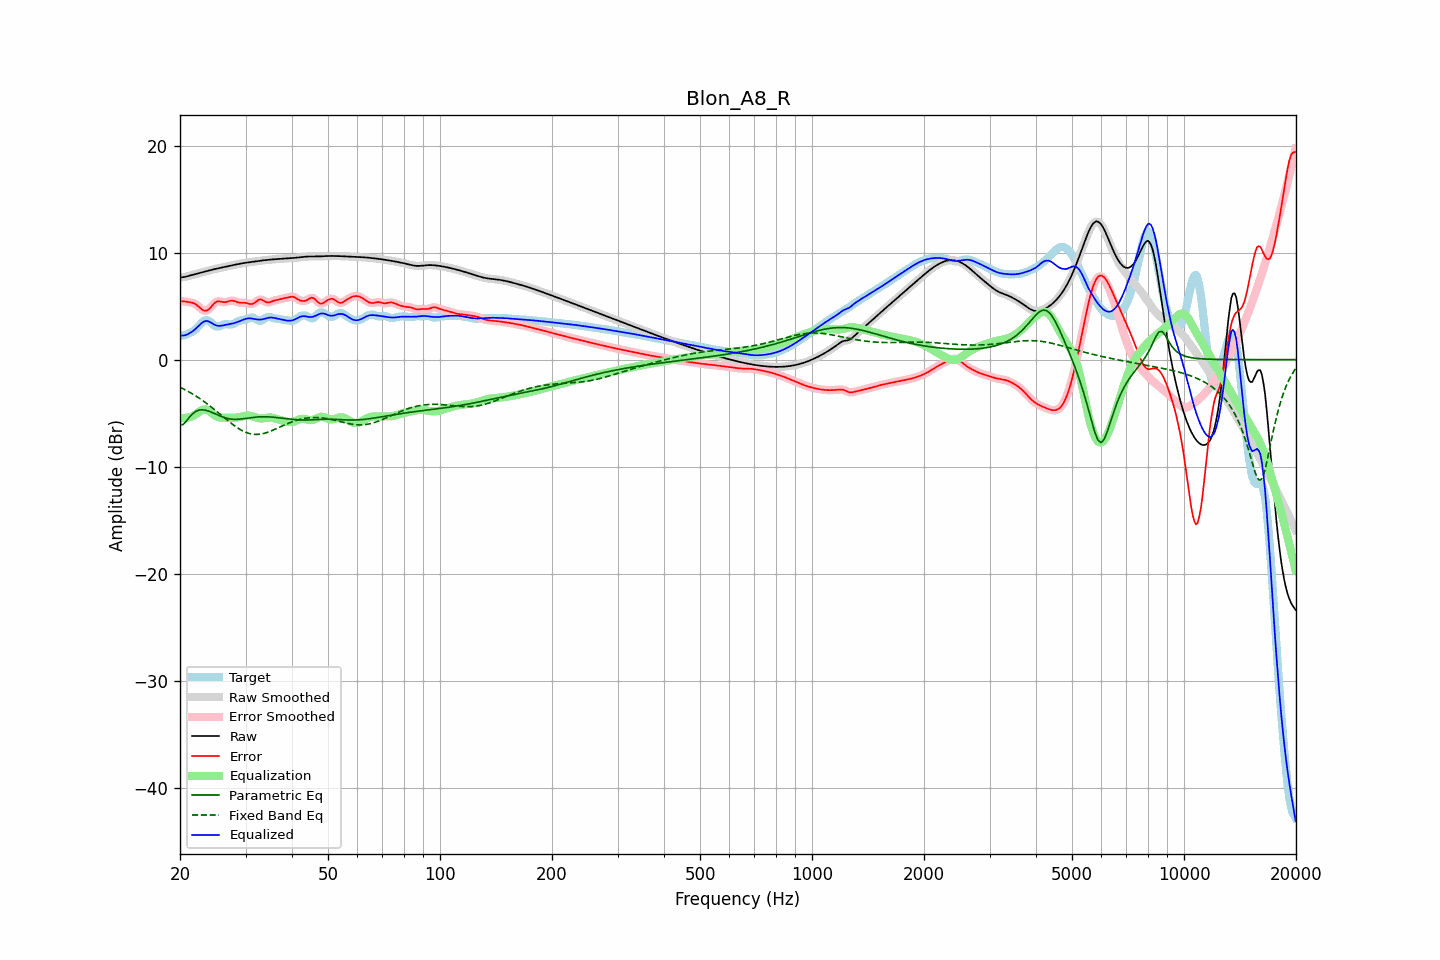

Data behind this chart, as committed beside it:
frequency, raw, error, smoothed, error_smoothed, equalization, parametric_eq, fixed_band_eq, equalized_raw, equalized_smoothed, target
20.00, 7.67, 5.46, 7.67, 5.46, -5.42, -6.11, -2.58, 2.25, 2.25, 2.21
20.20, 7.69, 5.45, 7.68, 5.45, -5.45, -6.09, -2.65, 2.24, 2.24, 2.23
20.40, 7.70, 5.44, 7.70, 5.44, -5.46, -6.06, -2.73, 2.25, 2.24, 2.26
20.61, 7.72, 5.43, 7.72, 5.43, -5.45, -5.90, -2.81, 2.26, 2.27, 2.29
20.81, 7.76, 5.41, 7.76, 5.41, -5.44, -5.74, -2.88, 2.32, 2.32, 2.35
21.02, 7.80, 5.38, 7.80, 5.39, -5.41, -5.55, -2.97, 2.39, 2.38, 2.42
21.23, 7.84, 5.36, 7.84, 5.36, -5.38, -5.35, -3.05, 2.47, 2.46, 2.48
21.44, 7.88, 5.34, 7.88, 5.34, -5.33, -5.19, -3.14, 2.56, 2.56, 2.55
21.66, 7.93, 5.29, 7.93, 5.30, -5.27, -5.03, -3.23, 2.66, 2.66, 2.63
21.87, 7.97, 5.24, 7.97, 5.23, -5.19, -4.93, -3.32, 2.78, 2.78, 2.73
22.09, 8.01, 5.14, 8.01, 5.14, -5.09, -4.82, -3.41, 2.91, 2.91, 2.86
22.31, 8.05, 5.03, 8.05, 5.03, -4.99, -4.77, -3.51, 3.06, 3.06, 3.02
22.54, 8.08, 4.90, 8.08, 4.89, -4.87, -4.71, -3.61, 3.21, 3.21, 3.19
22.76, 8.12, 4.76, 8.12, 4.76, -4.77, -4.70, -3.71, 3.35, 3.35, 3.36
22.99, 8.16, 4.65, 8.16, 4.65, -4.69, -4.69, -3.82, 3.47, 3.47, 3.52
23.22, 8.20, 4.58, 8.20, 4.58, -4.64, -4.71, -3.93, 3.56, 3.56, 3.63
23.45, 8.24, 4.56, 8.24, 4.56, -4.64, -4.73, -4.03, 3.60, 3.60, 3.68
23.69, 8.28, 4.61, 8.28, 4.61, -4.69, -4.78, -4.15, 3.60, 3.60, 3.68
23.92, 8.32, 4.71, 8.32, 4.71, -4.77, -4.82, -4.26, 3.55, 3.55, 3.61
24.16, 8.36, 4.86, 8.36, 4.86, -4.89, -4.88, -4.38, 3.48, 3.48, 3.50
24.40, 8.40, 5.03, 8.40, 5.04, -5.02, -4.94, -4.49, 3.38, 3.38, 3.37
24.65, 8.44, 5.21, 8.44, 5.20, -5.14, -5.01, -4.61, 3.30, 3.30, 3.23
24.89, 8.47, 5.34, 8.47, 5.33, -5.25, -5.07, -4.74, 3.22, 3.22, 3.13
25.14, 8.50, 5.42, 8.50, 5.42, -5.33, -5.14, -4.86, 3.17, 3.17, 3.09
25.39, 8.53, 5.45, 8.54, 5.44, -5.39, -5.21, -4.98, 3.15, 3.15, 3.08
25.65, 8.57, 5.43, 8.57, 5.43, -5.42, -5.27, -5.11, 3.15, 3.15, 3.14
25.91, 8.60, 5.40, 8.60, 5.40, -5.43, -5.34, -5.23, 3.17, 3.17, 3.20
26.16, 8.63, 5.36, 8.64, 5.37, -5.44, -5.39, -5.36, 3.20, 3.20, 3.27
26.43, 8.67, 5.36, 8.67, 5.37, -5.44, -5.44, -5.48, 3.23, 3.23, 3.30
26.69, 8.70, 5.39, 8.70, 5.39, -5.44, -5.48, -5.61, 3.26, 3.26, 3.31
26.96, 8.73, 5.44, 8.73, 5.44, -5.44, -5.52, -5.73, 3.29, 3.29, 3.30
27.23, 8.77, 5.48, 8.77, 5.48, -5.45, -5.54, -5.85, 3.32, 3.32, 3.28
27.50, 8.80, 5.51, 8.80, 5.50, -5.45, -5.57, -5.97, 3.35, 3.35, 3.29
27.77, 8.83, 5.50, 8.83, 5.49, -5.44, -5.58, -6.08, 3.38, 3.38, 3.33
28.05, 8.86, 5.46, 8.86, 5.46, -5.43, -5.58, -6.19, 3.42, 3.42, 3.40
28.33, 8.89, 5.40, 8.89, 5.41, -5.42, -5.58, -6.30, 3.47, 3.47, 3.48
28.62, 8.92, 5.35, 8.92, 5.36, -5.39, -5.58, -6.40, 3.52, 3.53, 3.56
28.90, 8.95, 5.32, 8.95, 5.32, -5.36, -5.56, -6.49, 3.58, 3.58, 3.63
29.19, 8.98, 5.31, 8.98, 5.31, -5.33, -5.55, -6.58, 3.65, 3.65, 3.67
29.48, 9.00, 5.31, 9.00, 5.31, -5.30, -5.53, -6.66, 3.71, 3.71, 3.69
29.78, 9.03, 5.31, 9.03, 5.31, -5.26, -5.51, -6.74, 3.76, 3.76, 3.72
30.08, 9.05, 5.30, 9.05, 5.29, -5.24, -5.49, -6.80, 3.81, 3.81, 3.75
30.38, 9.07, 5.26, 9.07, 5.25, -5.23, -5.47, -6.86, 3.84, 3.84, 3.81
30.68, 9.09, 5.21, 9.09, 5.22, -5.23, -5.44, -6.90, 3.85, 3.86, 3.87
30.99, 9.11, 5.19, 9.11, 5.19, -5.26, -5.42, -6.94, 3.85, 3.85, 3.92
31.30, 9.13, 5.20, 9.13, 5.21, -5.30, -5.41, -6.96, 3.83, 3.83, 3.93
31.61, 9.15, 5.26, 9.15, 5.27, -5.35, -5.39, -6.98, 3.80, 3.80, 3.89
31.93, 9.17, 5.37, 9.17, 5.38, -5.40, -5.37, -6.99, 3.77, 3.77, 3.80
32.24, 9.19, 5.49, 9.19, 5.49, -5.44, -5.36, -6.99, 3.75, 3.75, 3.70
32.57, 9.22, 5.59, 9.22, 5.58, -5.48, -5.35, -6.98, 3.74, 3.74, 3.62
32.89, 9.24, 5.62, 9.24, 5.61, -5.50, -5.34, -6.96, 3.74, 3.74, 3.61
33.22, 9.26, 5.58, 9.26, 5.58, -5.50, -5.34, -6.94, 3.76, 3.76, 3.68
33.55, 9.28, 5.50, 9.28, 5.50, -5.49, -5.34, -6.90, 3.79, 3.79, 3.77
33.89, 9.29, 5.41, 9.29, 5.42, -5.47, -5.34, -6.86, 3.83, 3.83, 3.89
34.23, 9.31, 5.35, 9.31, 5.36, -5.44, -5.34, -6.82, 3.87, 3.87, 3.96
34.57, 9.32, 5.33, 9.32, 5.34, -5.42, -5.35, -6.76, 3.91, 3.91, 3.99
34.92, 9.34, 5.37, 9.34, 5.37, -5.41, -5.36, -6.71, 3.93, 3.93, 3.97
35.27, 9.35, 5.43, 9.35, 5.42, -5.42, -5.37, -6.65, 3.93, 3.93, 3.92
35.62, 9.36, 5.48, 9.36, 5.48, -5.45, -5.38, -6.58, 3.91, 3.91, 3.88
35.97, 9.37, 5.53, 9.37, 5.53, -5.50, -5.40, -6.52, 3.88, 3.88, 3.85
... 635 more rows
